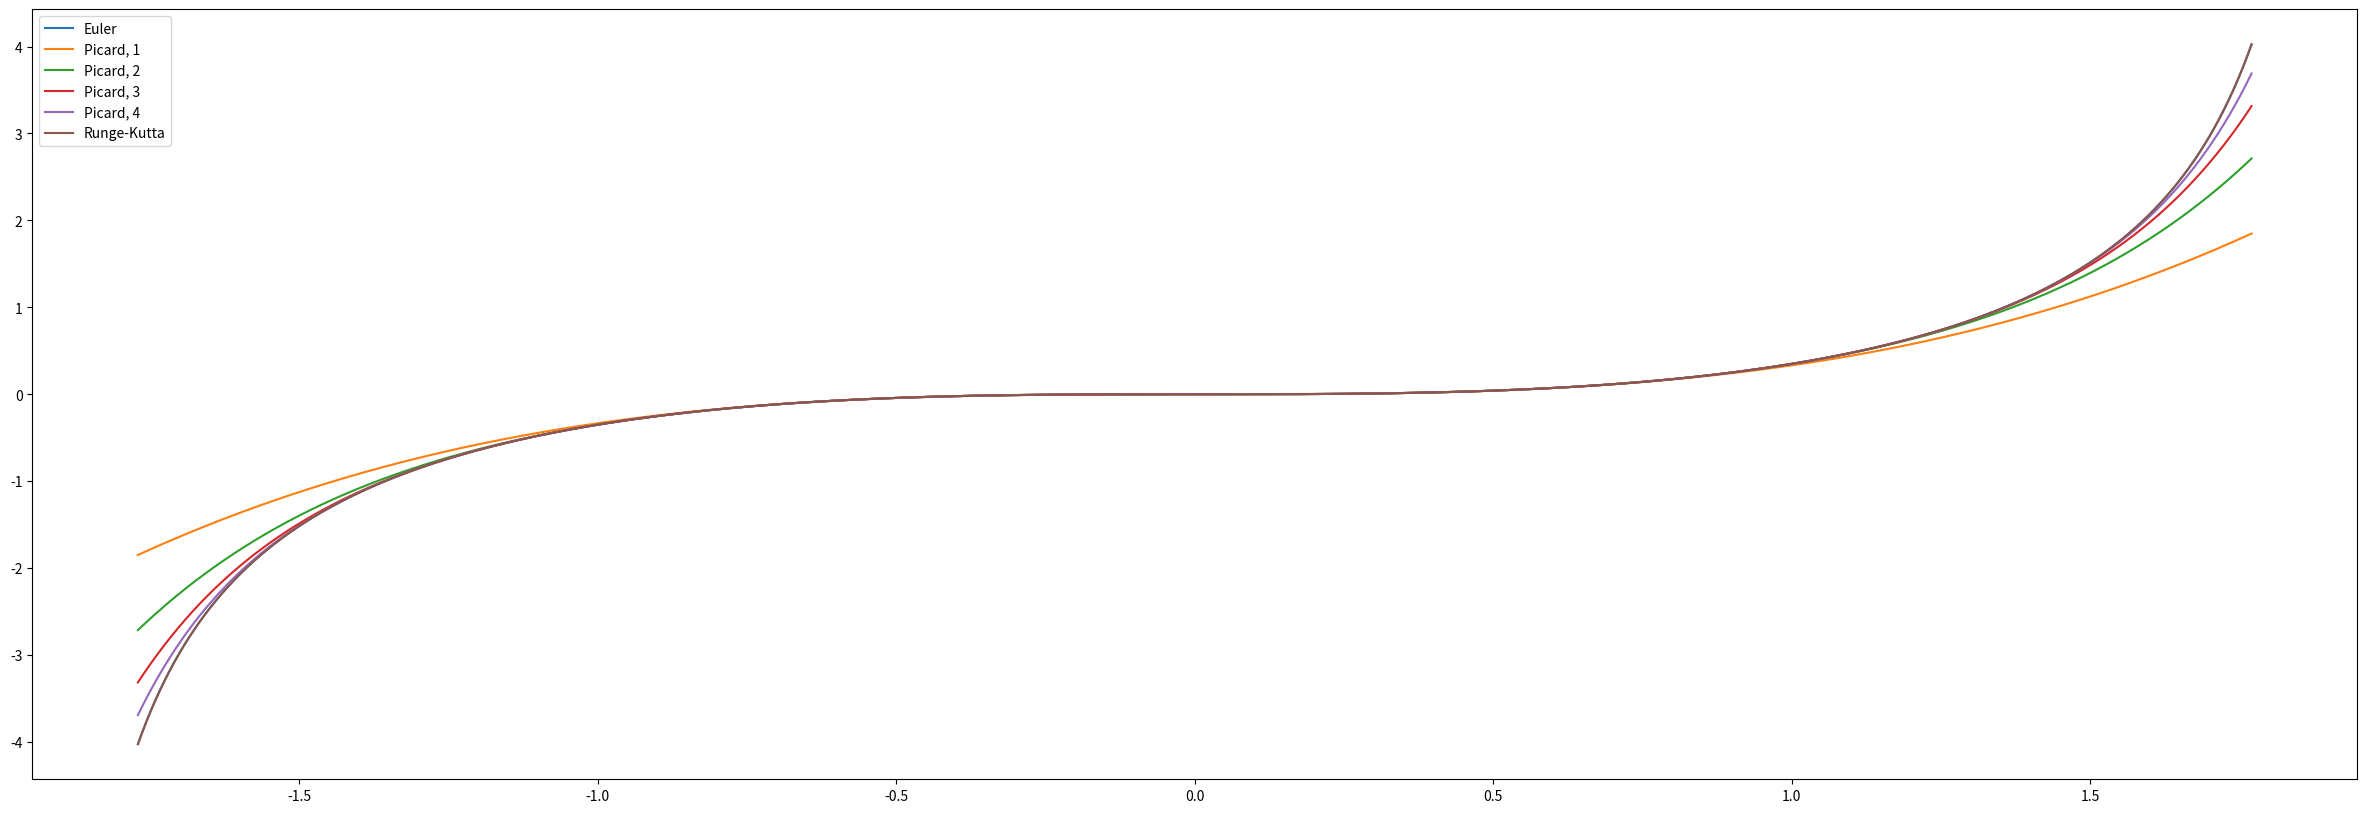

Recreate this plot in Python.
import pandas as pd
import matplotlib.pyplot as plt
EPS = 1e-6


class UDESolver:
    def __init__(self, x_start, y_start, x_max, step, f, f_derivatives):
        if (x_start < x_max) != (step > 0):
            raise ValueError('Ошибка в шаге')

        self.x_start = x_start
        self.y_start = y_start
        self.x_max = x_max
        self.step = step
        self.f = f
        self.f_derivatives = f_derivatives
        self.cmp_func = lambda x1, x2: x1 < x2 + EPS

    def reverse_move(self):
        self.step *= -1
        self.x_max *= -1
        self.cmp_func = lambda x1, x2: x1 > x2 - EPS

    def x_range(self):
        result = []
        x = self.x_start
        while self.cmp_func(x, self.x_max):
            result.append(x)
            x += self.step
        return result

    def solve_euler(self):
        result = []
        x, y = self.x_start, self.y_start

        while self.cmp_func(x, self.x_max):
            result.append(y)

            y = y + self.step * self.f(x, y)
            x += self.step

        return result

    def solve_runge_kutta(self):
        a = 0.5
        result = []
        x, y = self.x_start, self.y_start

        while self.cmp_func(x, self.x_max):
            result.append(y)

            k1 = self.f(x, y)
            k2 = self.f(x + self.step / (2 * a), y + self.step * k1 / (2 * a))
            y += self.step * ((1 - a) * k1 + a * k2)
            x += self.step

        return result

    def solve_picar(self, approx):
        func = self.f_derivatives[approx - 1]

        result = []
        x, y = self.x_start, self.y_start

        while self.cmp_func(x, self.x_max):
            result.append(y)
            x += self.step
            y = func(x)

        return result


def function(x, u):
    return x * x + u * u


def fd1(x):
    return pow(x, 3) / 3


def fd2(x):
    return fd1(x) + pow(x, 7) / 63


def fd3(x):
    return fd2(x) + 2 * pow(x, 11) / 2079 + pow(x, 15) / 59535


def fd4(x):
    return (fd2(x) + 2 * pow(x, 11) / 2079 + 13 * pow(x, 15) / 218295 +
            82 * pow(x, 19) / 37328445 + 662 * pow(x, 23) / 10438212015 +
            4 * pow(x, 27) / 3341878155 + pow(x, 31) / 109876902975)

# def fds(x, s):
#     first_sum = 0
#     for i in range(1, s + 1):
#         chisl = pow(x, pow(2, i + 1) - 1)
#         znam = 1
#         for k in range(-1, i - 2 + 1):
#             znam *= pow(pow(2, i - k) - 1, pow(2, k + 1))
#         first_sum += (chisl / znam)
#
#     second_sum = 0
#     print('counting second sum')
#     for i in range(1, s - 1 + 1):
#         power_of_x1 = pow(2, i + 1) - 1
#         chisl = pow(x, power_of_x1)
#         znam = 1
#         for k in range(-1, i - 2 + 1):
#             znam *= pow(pow(2, i - k) - 1, pow(2, k + 1))
#         first_mult = chisl / znam
#         print(i, 'first_mult_znam', znam)
#
#         print('     counting second_mult')
#         second_mult = 0
#         for j in range(i + 1, s - 1 + 1):
#             power_of_x2 = pow(2, j + 1) - 1
#             chisl = pow(x, power_of_x2)
#             znam = 1
#             for p in range(-1, j - 2 + 1):
#                 znam *= pow(pow(2, j - p) - 1, pow(2, p + 1))
#             print(f'     {j-1} zznam {znam}')
#             second_mult += (chisl / znam)
#         second_sum += (first_mult * second_mult)
#
#     second_sum *= 2
#
#     return first_sum + second_sum
#
# x = 1
# # print(f'1: {fd1(x)} {fds(x, 1)}')
# # print(f'2: {fd2(x)} {fds(x, 2)}')
# print(f'3: {fd3(x)} {fds(x, 3)}')
# print(f'4: {fd4(x)} {fds(x, 4)}')

def draw_plots(table):
    plt.figure(figsize=(30, 10))
    x = table.index
    for column_name in table.columns:
        y = table[column_name]
        plt.plot(x, y, label=column_name)

    plt.legend()
    plt.show()

def main():
    step_accuracy = 4
    x_max = 1.77

    # x_max = 2.0001
    # step_accuracy = 6

    x_start = 0
    y_start = 0
    round_accuracy = 2
    step = float(f'1e-{step_accuracy}')
    show_each = 100

    pd.set_option('display.max_rows', None)
    pd.set_option('display.max_columns', None)
    pd.set_option('display.max_colwidth', None)
    pd.set_option('display.float_format', lambda x: f'%.{round_accuracy}f' % x)

    solver = UDESolver(x_start, y_start, x_max, step, function, [fd1, fd2, fd3, fd4])

    table = pd.DataFrame(index=solver.x_range())
    table['x'] = solver.x_range()
    table = table.set_index('x')
    table['Euler'] = solver.solve_euler()
    table['Runge-Kutta'] = solver.solve_runge_kutta()
    for i in range(4):
        table[f"Picard, {i + 1}"] = solver.solve_picar(i + 1)


    print(table.iloc[::show_each, :])
    # draw_plots(table)


    solver.reverse_move()

    table2 = pd.DataFrame(index=solver.x_range())
    table2['x'] = solver.x_range()
    table2 = table2.set_index('x')
    table2['Euler'] = solver.solve_euler()
    table2['Runge-Kutta'] = solver.solve_runge_kutta()
    for i in range(4):
        table2[f"Picard, {i + 1}"] = solver.solve_picar(i + 1)

    # print(table2)
    # draw_plots(table2)

    full_table = pd.concat([table, table2], sort=True, axis=0)
    full_table = full_table.sort_index(ascending=True)

    # print(full_table)
    draw_plots(full_table)



if __name__ == "__main__":
    main()


